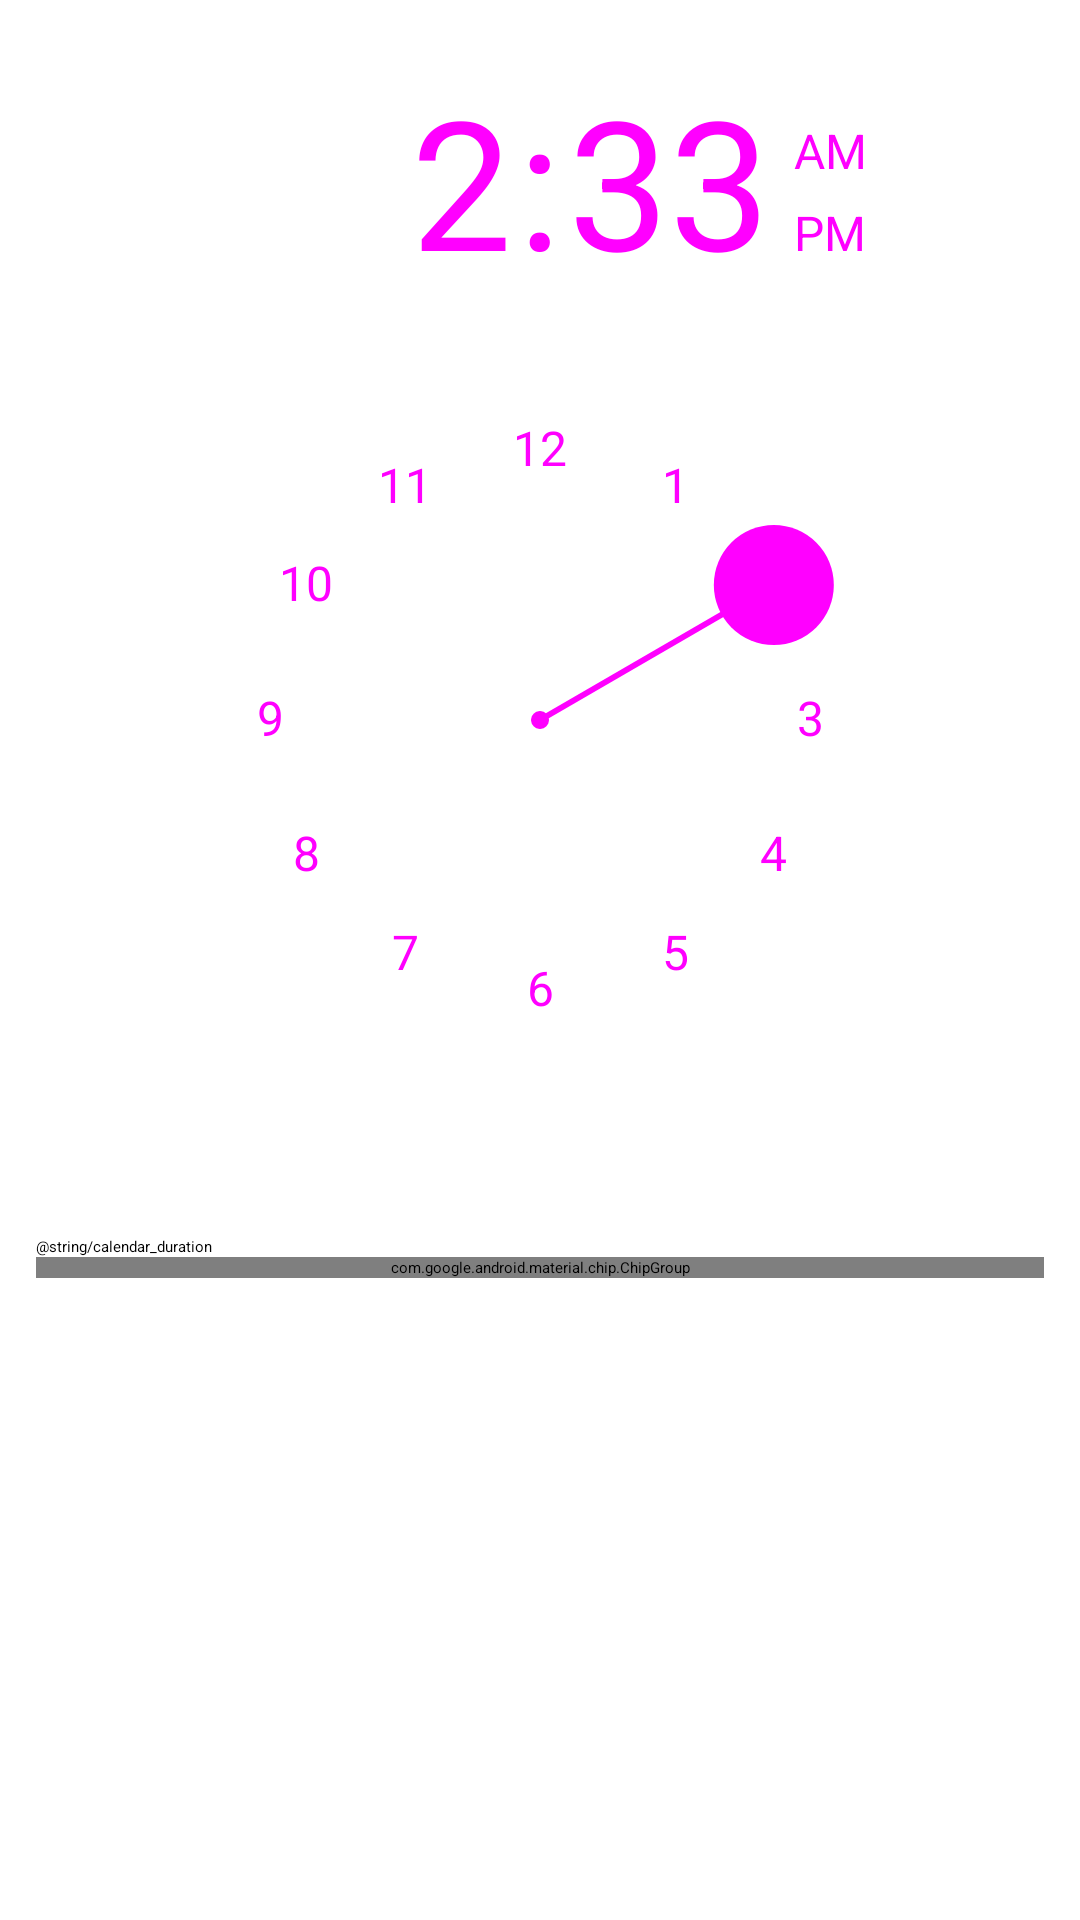

The Android layout XML behind this screen, and the referenced resources:
<!-- AndroidManifest.xml: application theme Theme.MyPlanetLite -->
<!-- res/layout/dialog_team_event_time.xml -->
<?xml version="1.0" encoding="utf-8"?>
<ScrollView xmlns:android="http://schemas.android.com/apk/res/android"
    android:layout_width="match_parent"
    android:layout_height="wrap_content">
    <LinearLayout
        android:id="@+id/eventTimeBody"
        android:layout_width="match_parent"
        android:layout_height="wrap_content"
        android:orientation="vertical"
        android:padding="12dp">
        <TimePicker
            android:id="@+id/eventTimeClock"
            android:layout_width="match_parent"
            android:layout_height="wrap_content"
            android:timePickerMode="clock" />
        <TextView
            android:id="@+id/eventTimeError"
            android:layout_width="match_parent"
            android:layout_height="wrap_content"
            android:accessibilityLiveRegion="polite"
            android:visibility="gone" />
        <TextView
            android:id="@+id/eventDurationLabel"
            android:layout_width="match_parent"
            android:layout_height="wrap_content"
            android:paddingTop="12dp"
            android:text="@string/calendar_duration"
            android:textAppearance="?attr/textAppearanceSubtitle1" />
        <com.google.android.material.chip.ChipGroup
            android:id="@+id/eventDurationOptions"
            android:layout_width="match_parent"
            android:layout_height="wrap_content" />
    </LinearLayout>
</ScrollView>
<!-- resources referenced by this layout -->
<resources>

</resources>
